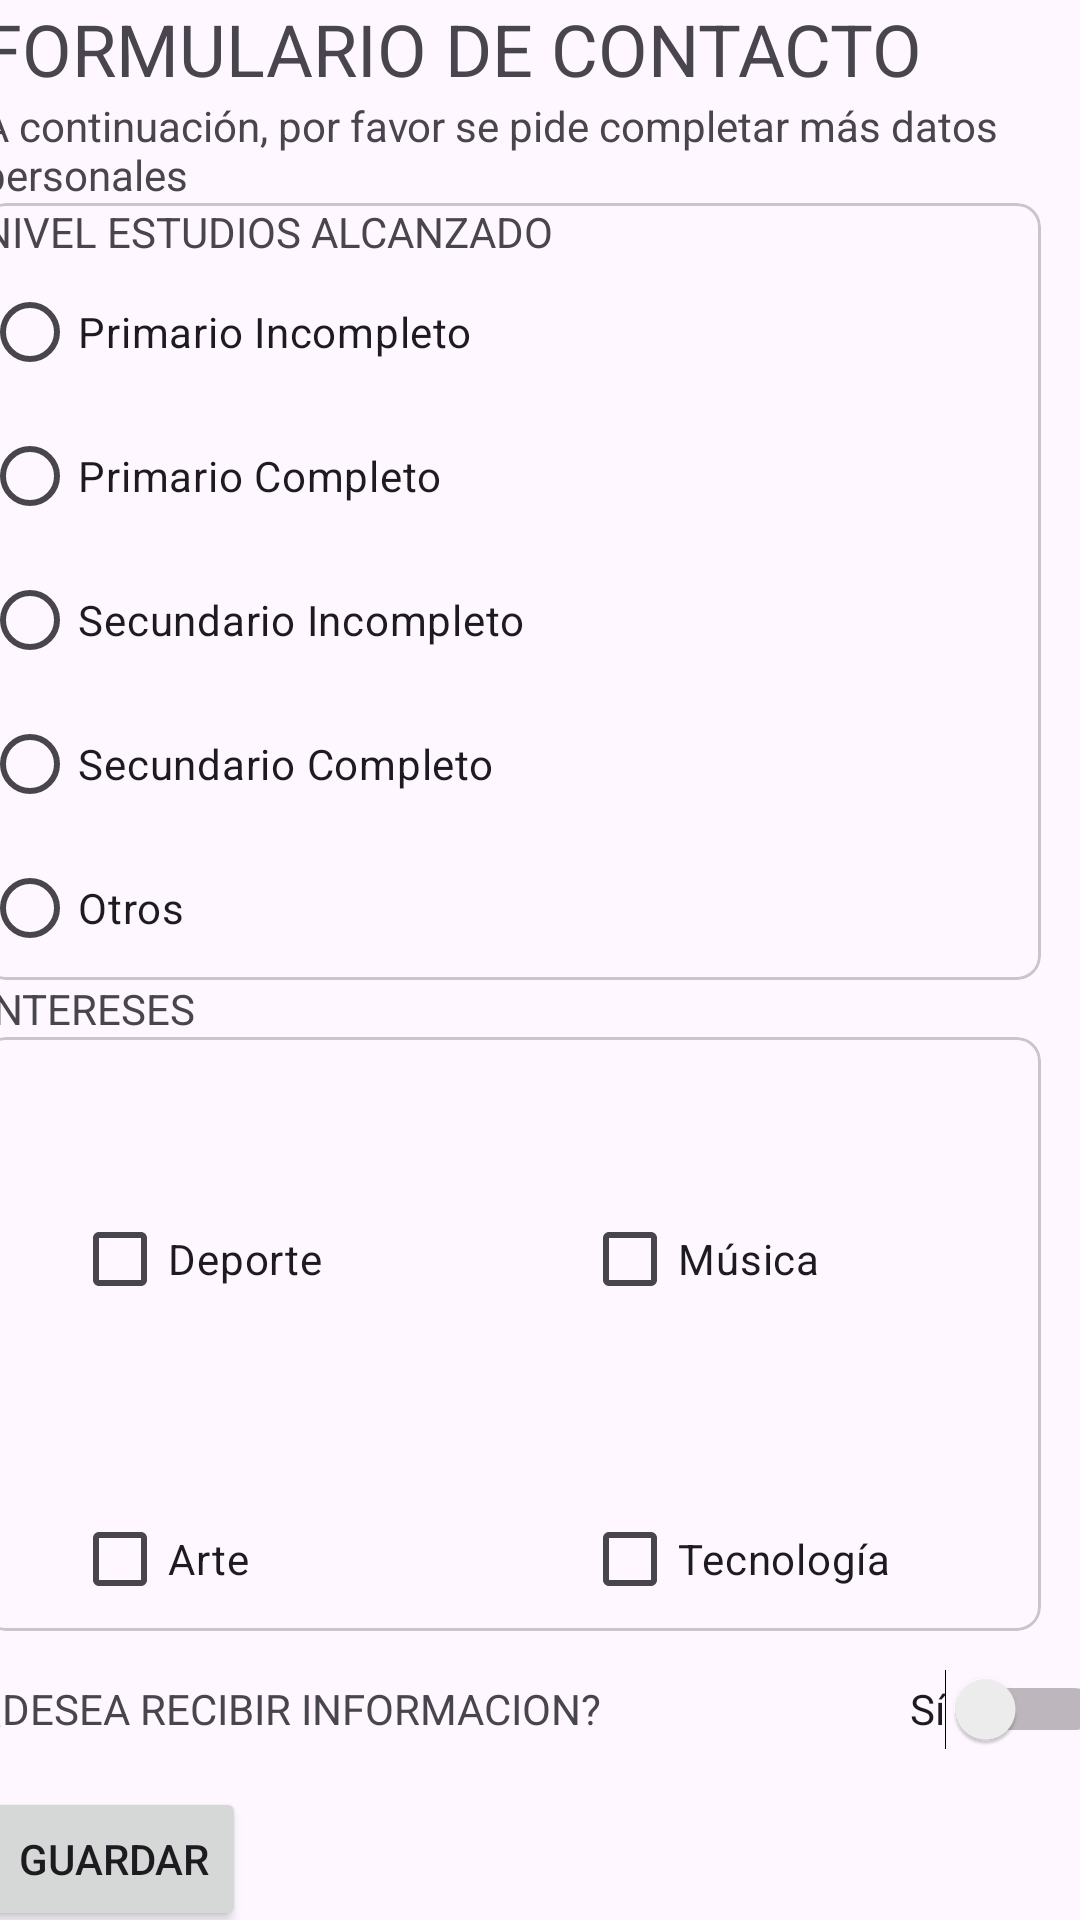

Layout XML and referenced resources for this Android screen:
<!-- AndroidManifest.xml: application theme Theme.Grupo1_TP2 -->
<!-- res/layout/activity_mas_data.xml -->
<?xml version="1.0" encoding="utf-8"?>
<androidx.constraintlayout.widget.ConstraintLayout xmlns:android="http://schemas.android.com/apk/res/android"
    xmlns:app="http://schemas.android.com/apk/res-auto"
    xmlns:tools="http://schemas.android.com/tools"
    android:id="@+id/main"
    android:layout_width="match_parent"
    android:layout_height="match_parent"
    tools:context=".masData">

    <ScrollView
        android:id="@+id/svMasDatos"
        android:layout_width="375dp"
        android:layout_height="0dp"
        android:orientation="vertical"
        android:scrollbars="vertical"
        app:layout_constraintEnd_toEndOf="parent"
        app:layout_constraintHorizontal_bias="0.432"
        app:layout_constraintStart_toStartOf="parent"
        app:layout_constraintTop_toTopOf="parent">

        <LinearLayout
            android:layout_width="match_parent"
            android:layout_height="wrap_content"
            android:orientation="vertical">

            <TextView
                android:id="@+id/tvFrmMasDatTitulo"
                android:layout_width="339dp"
                android:layout_height="match_parent"
                android:text="@string/headerFormulario"
                android:textSize="24sp" />

            <TextView
                android:id="@+id/tvFrmMasDatSubtit"
                android:layout_width="385dp"
                android:layout_height="wrap_content"
                android:text="@string/subtitFormularioMas" />


            <com.google.android.material.card.MaterialCardView
                android:id="@+id/cardViewRadios"
                android:layout_width="353dp"
                android:layout_height="wrap_content"
                app:cardCornerRadius="8dp">

                <RadioGroup
                    android:id="@+id/rgEstudios"
                    android:layout_width="wrap_content"
                    android:layout_height="wrap_content">

                    <TextView
                        android:id="@+id/tvNivelEstudios"
                        android:layout_width="match_parent"
                        android:layout_height="wrap_content"
                        android:text="@string/masDatosNivelEstudios" />

                    <RadioButton
                        android:id="@+id/radioButton5"
                        android:layout_width="match_parent"
                        android:layout_height="wrap_content"
                        android:text="@string/rdPrimIncompleto" />

                    <RadioButton
                        android:id="@+id/radioButton4"
                        android:layout_width="match_parent"
                        android:layout_height="wrap_content"
                        android:text="@string/rdPrimCompleto" />

                    <RadioButton
                        android:id="@+id/radioButton"
                        android:layout_width="match_parent"
                        android:layout_height="wrap_content"
                        android:text="@string/rdSecuIncompleto" />

                    <RadioButton
                        android:id="@+id/radioButton2"
                        android:layout_width="match_parent"
                        android:layout_height="wrap_content"
                        android:text="@string/rdSecuCompleto" />

                    <RadioButton
                        android:id="@+id/radioButton3"
                        android:layout_width="match_parent"
                        android:layout_height="wrap_content"
                        android:text="@string/rdOtros" />
                </RadioGroup>
            </com.google.android.material.card.MaterialCardView>

            <TextView
                android:id="@+id/tvIntereses"
                android:layout_width="match_parent"
                android:layout_height="wrap_content"
                android:text="@string/masDatosIntereses" />

            <com.google.android.material.card.MaterialCardView
                android:id="@+id/cardViewChecks"
                android:layout_width="353dp"
                android:layout_height="wrap_content"
                app:cardCornerRadius="8dp">

                <CheckBox
                    android:id="@+id/chkDeporte"
                    android:layout_width="wrap_content"
                    android:layout_height="wrap_content"
                    android:layout_marginLeft="30dp"
                    android:layout_marginTop="50dp"
                    android:text="@string/chkDeporte" />

                <CheckBox
                    android:id="@+id/chkArte"
                    android:layout_width="wrap_content"
                    android:layout_height="wrap_content"
                    android:layout_marginLeft="30dp"
                    android:layout_marginTop="150dp"
                    android:text="@string/chkArte" />

                <CheckBox
                    android:id="@+id/chkMusica"
                    android:layout_width="wrap_content"
                    android:layout_height="wrap_content"
                    android:layout_marginLeft="200dp"
                    android:layout_marginTop="50dp"
                    android:text="@string/chkMusica" />

                <CheckBox
                    android:id="@+id/chkTecno"
                    android:layout_width="wrap_content"
                    android:layout_height="wrap_content"
                    android:layout_marginLeft="200dp"
                    android:layout_marginTop="150dp"
                    android:text="@string/chkTecno" />
            </com.google.android.material.card.MaterialCardView>

            <LinearLayout
                android:layout_width="match_parent"
                android:layout_height="wrap_content"
                android:gravity="center_vertical"
                android:orientation="horizontal">

                <TextView
                    android:id="@+id/txtDeseaMas"
                    android:layout_width="240dp"
                    android:layout_height="wrap_content"
                    android:layout_weight="1"
                    android:gravity="start"
                    android:paddingRight="16dp"
                    android:text="@string/deseoRecibir"
                    android:textSize="14dp" />

                <Switch
                    android:id="@+id/swQuieroMas"
                    android:layout_width="wrap_content"
                    android:layout_height="52dp"

                    android:text="@string/quieroMas" />

            </LinearLayout>

            <Button
                android:id="@+id/btnGuardar"
                android:layout_width="wrap_content"
                android:layout_height="wrap_content"
                android:layout_weight="1"
                android:onClick="gotoMain"
                android:text="@string/btnGuardar" />

        </LinearLayout>

    </ScrollView>
</androidx.constraintlayout.widget.ConstraintLayout>
<!-- resources referenced by this layout -->
<resources>
  <string name="btnGuardar">GUARDAR</string>
  <string name="chkArte">Arte</string>
  <string name="chkDeporte">Deporte</string>
  <string name="chkMusica">Música</string>
  <string name="chkTecno">Tecnología</string>
  <string name="deseoRecibir">¿DESEA RECIBIR INFORMACION?</string>
  <string name="headerFormulario">FORMULARIO DE CONTACTO</string>
  <string name="masDatosIntereses">INTERESES</string>
  <string name="masDatosNivelEstudios">NIVEL ESTUDIOS ALCANZADO</string>
  <string name="quieroMas">Sí</string>
  <string name="rdOtros">Otros</string>
  <string name="rdPrimCompleto">Primario Completo</string>
  <string name="rdPrimIncompleto">Primario Incompleto</string>
  <string name="rdSecuCompleto">Secundario Completo</string>
  <string name="rdSecuIncompleto">Secundario Incompleto</string>
  <string name="subtitFormularioMas">A continuación, por favor se pide  completar más datos personales</string>
  <style name="Theme.Grupo1_TP2" parent="Base.Theme.Grupo1_TP2" />
  <style name="Base.Theme.Grupo1_TP2" parent="Theme.Material3.DayNight">
          
          
      </style>
</resources>
